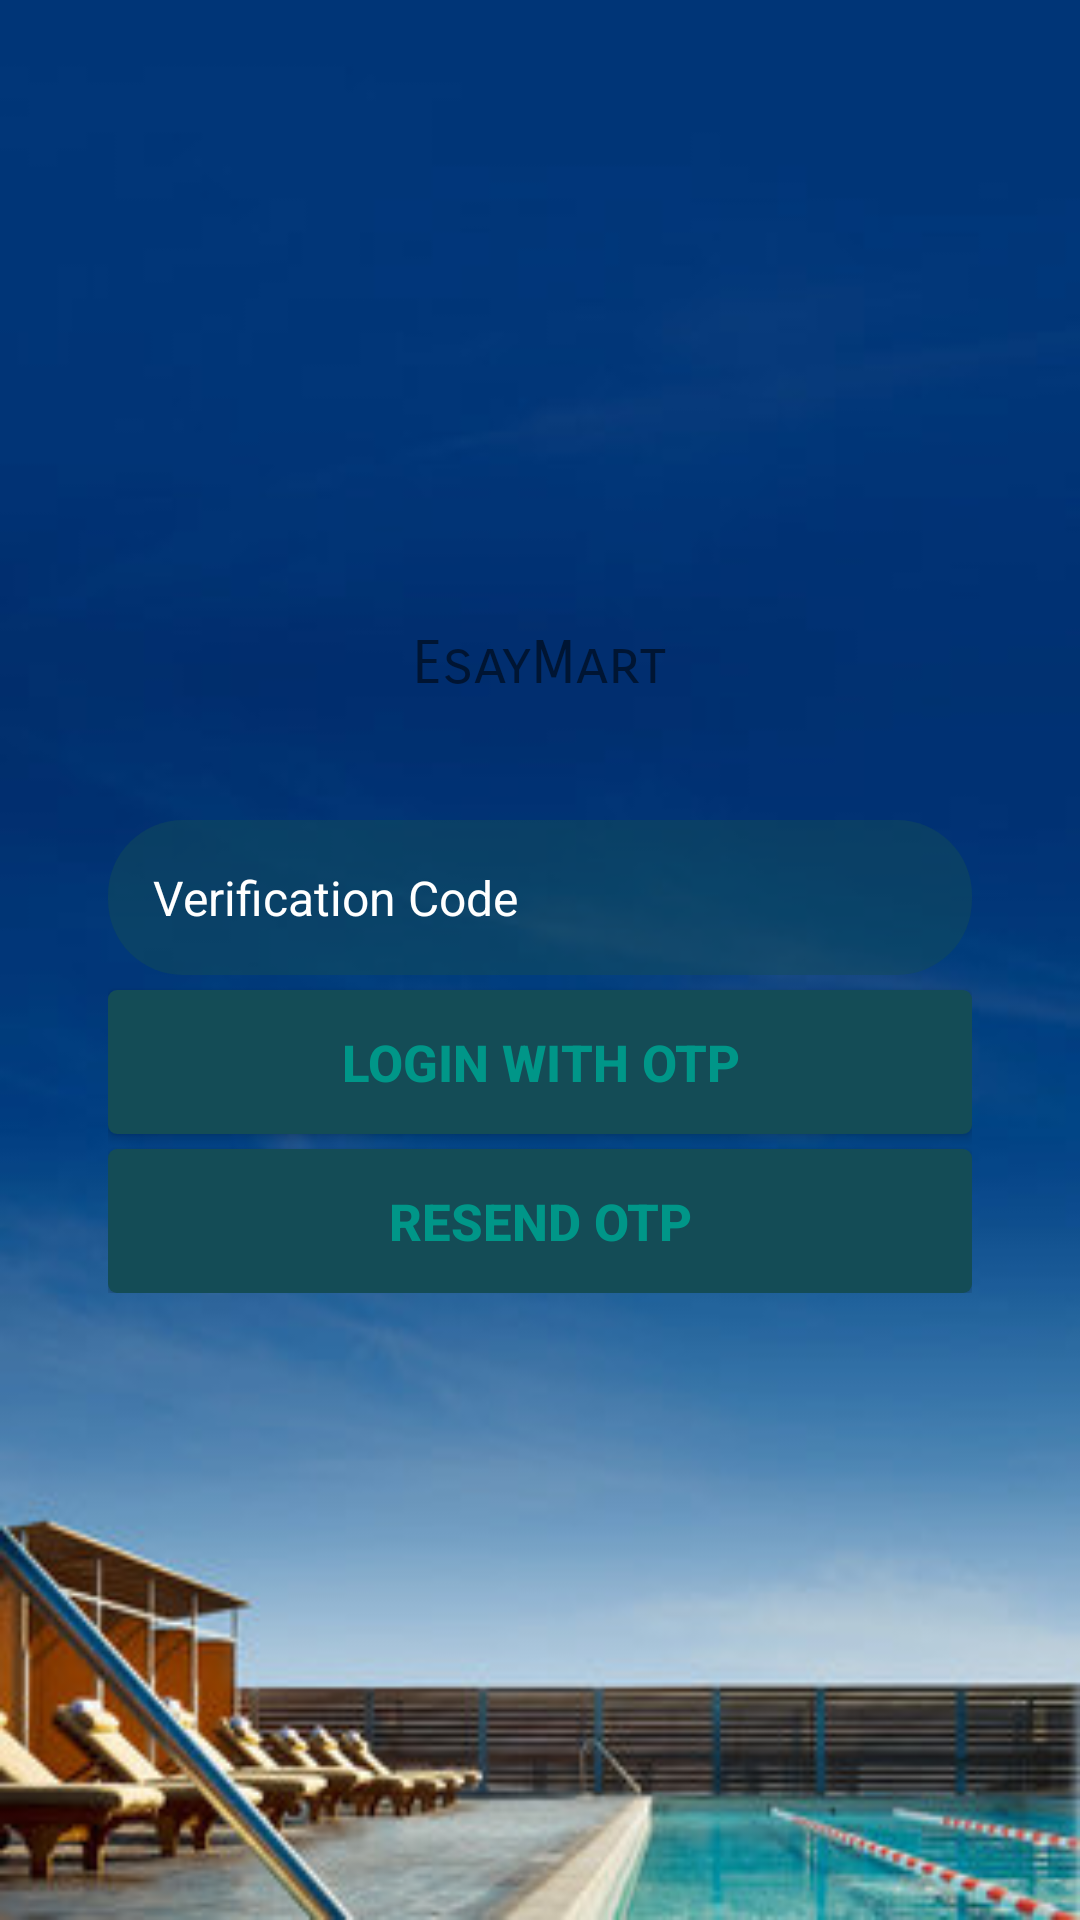

Here is an Android app screen rendered from its layout file. Give the layout XML and the strings, colors and styles it references.
<!-- AndroidManifest.xml: application theme AppTheme -->
<!-- res/layout/activity_otp.xml -->
<?xml version="1.0" encoding="utf-8"?>
<LinearLayout xmlns:android="http://schemas.android.com/apk/res/android"
    xmlns:app="http://schemas.android.com/apk/res-auto"
    xmlns:tools="http://schemas.android.com/tools"
    android:layout_width="match_parent"
    android:layout_height="match_parent"
    android:background="@drawable/login_background"
    android:gravity="center"
    android:orientation="vertical"
    android:padding="20dp"
    tools:context="com.cleaner.esaymart.activity.OtpActivity">

    <TextView
        android:id="@+id/title_text"
        android:layout_width="wrap_content"
        android:layout_height="wrap_content"
        android:layout_marginBottom="30dp"
        android:fontFamily="sans-serif-smallcaps"
        android:text="@string/app_name"
        android:textSize="20sp" />

    <LinearLayout
        android:id="@+id/phone_auth_fields"
        android:layout_width="fill_parent"
        android:layout_height="wrap_content"
        android:orientation="vertical"
        android:paddingLeft="16dp"

        android:paddingRight="16dp">

        <LinearLayout
            android:layout_width="match_parent"
            android:layout_height="wrap_content"
            android:orientation="vertical">

            <EditText
                android:id="@+id/field_verification_code"
                android:layout_width="fill_parent"
                android:layout_height="wrap_content"
                android:layout_marginTop="10dp"
                android:background="@drawable/button_border"
                android:drawableLeft="@drawable/phone"
                android:drawablePadding="8dp"
                android:gravity="center_vertical"
                android:hint="Verification Code"
                android:inputType="number"
                android:maxLength="10"
                android:padding="15dp"
                android:singleLine="true"
                android:textColor="@color/white"
                android:textColorHint="@color/white"
                android:textSize="16sp" />

        </LinearLayout>


        <Button
            android:id="@+id/button_verify_phone"
            android:layout_width="match_parent"
            android:layout_height="wrap_content"
            android:layout_marginTop="5dp"
            android:background="@drawable/loginbutton_selector"
            android:gravity="center"
            android:padding="3dp"
            android:text="login with otp"
            android:textColor="@color/background_color"
            android:textSize="17sp"
            android:textStyle="bold" />

        <Button
            android:id="@+id/button_resend"
            android:layout_width="match_parent"
            android:layout_height="wrap_content"

            android:layout_marginTop="5dp"
            android:background="@drawable/loginbutton_selector"
            android:gravity="center"
            android:padding="3dp"
            android:text="resend otp"
            android:textColor="@color/background_color"
            android:textSize="17sp"
            android:textStyle="bold" />
    </LinearLayout>


</LinearLayout>
<!-- resources referenced by this layout -->
<resources>
  <color name="background_color">#009688</color>
  <color name="white">#FFFFFF</color>
  <!-- drawable button_border (drawable) -->
  <?xml version="1.0" encoding="utf-8"?>
  <shape xmlns:android="http://schemas.android.com/apk/res/android">
  
      
      <solid android:color="#7d144c56" />
  
      
  
      
      <corners android:radius="25dp" />
  
  </shape>
  <!-- drawable login_background: jpg bitmap (drawable-hdpi, 43767 bytes) -->
  <!-- drawable loginbutton_selector (drawable-xxhdpi) -->
  <?xml version="1.0" encoding="utf-8"?>
  <selector xmlns:android="http://schemas.android.com/apk/res/android">
  
      
      <item android:state_pressed="true"><shape android:shape="rectangle">
              <corners android:radius="3dp" />
  
              <solid android:color="@color/button_selectorcolor" />
          </shape></item>
  
      
      <item><shape android:shape="rectangle">
              <corners android:radius="3dp" />
  
              <solid android:color="#144c56" />
          </shape></item>
  
  </selector>
  <string name="app_name">EsayMart</string>
  <style name="AppTheme" parent="Theme.AppCompat.Light.DarkActionBar">
          
          <item name="colorPrimary">@color/colorPrimary</item>
          <item name="colorPrimaryDark">@color/colorPrimaryDark</item>
          <item name="colorAccent">@color/colorAccent</item>
      </style>
  <color name="button_selectorcolor">#9E9E9E</color>
  <color name="colorPrimary">#3F51B5</color>
  <color name="colorPrimaryDark">#303F9F</color>
  <color name="colorAccent">#FF4081</color>
</resources>
